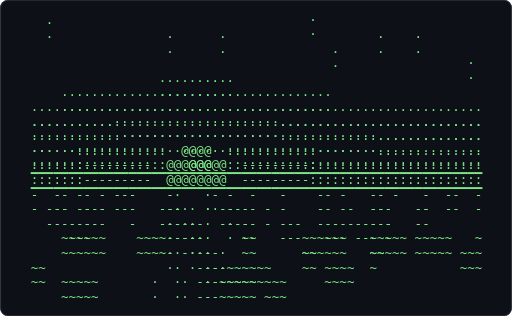
t = 0.00 s
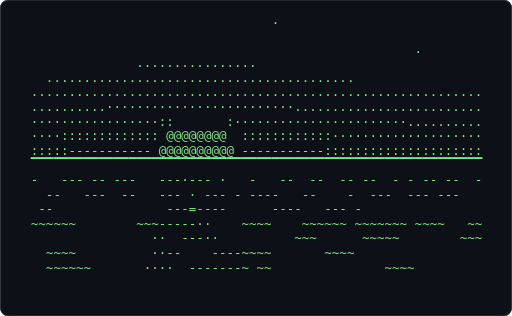
t = 0.61 s
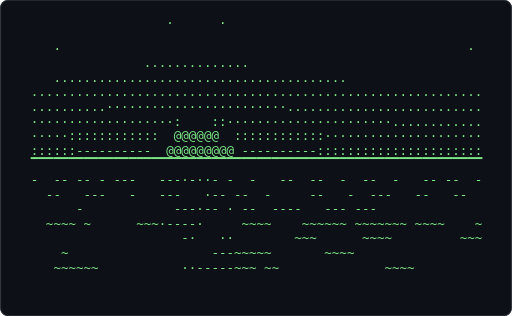
t = 1.21 s
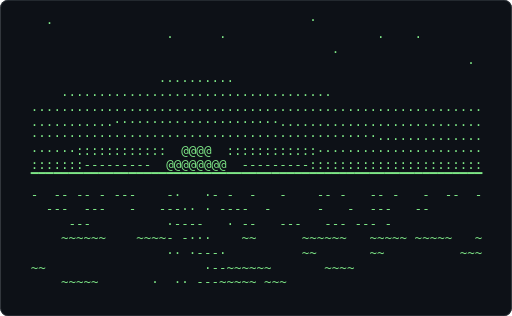
t = 1.82 s
t = 2.43 s: frame unchanged from t = 0.61 s, image omitted
t = 3.04 s: frame unchanged from t = 1.21 s, image omitted

The animated SVG that drew these frames (rendered in a browser with its animation timeline set to each time). Animation: 1 CSS @keyframes rule; one cycle of 3.64 s, repeats indefinitely.

<svg xmlns="http://www.w3.org/2000/svg" width="680" height="420" viewBox="0 0 680 420" role="img" aria-label="Terminal playing an ASCII animation of sunrise">
<style>.f{opacity:0;animation:blink 1.860s steps(1,end) infinite}.f:first-of-type{opacity:1}@keyframes blink{0%{opacity:1}4.167%{opacity:0}100%{opacity:0}}@media (prefers-reduced-motion: reduce){.f{animation:none}.f:first-of-type{opacity:1}}text{font-family:ui-monospace,SFMono-Regular,'DejaVu Sans Mono',Menlo,Consolas,monospace;font-size:12px;white-space:pre}</style>
<rect width="680" height="420" rx="10" fill="#0d1117"/>
<rect x="0.5" y="0.5" width="679" height="419" rx="10" fill="none" stroke="#30363d"/>
<g transform="translate(40.69 16.00) scale(1.3857)">
<g class="f" style="animation-delay:-0.0000s">
<text x="0" y="11" fill="#7ee787" xml:space="preserve">
<tspan x="0" dy="0">                                                            </tspan>
<tspan x="0" dy="14">  .                                  ·                      </tspan>
<tspan x="0" dy="14">                  .      .                    .    .        </tspan>
<tspan x="0" dy="14">                                        .                   </tspan>
<tspan x="0" dy="14">                                                          · </tspan>
<tspan x="0" dy="14">                 ..........                                 </tspan>
<tspan x="0" dy="14">    ....................................                    </tspan>
<tspan x="0" dy="14">............................................................</tspan>
<tspan x="0" dy="14">............·····················...........................</tspan>
<tspan x="0" dy="14">··············································..............</tspan>
<tspan x="0" dy="14">······::::::::::::   @@@  ::::::::::::······················</tspan>
<tspan x="0" dy="14">:::::::---------  @@@@@@@@  ---------:::::::::::::::::::::::</tspan>
<tspan x="0" dy="14">▔▔▔▔▔▔▔▔▔▔▔▔▔▔▔▔▔▔▔▔▔▔▔▔▔▔▔▔▔▔▔▔▔▔▔▔▔▔▔▔▔▔▔▔▔▔▔▔▔▔▔▔▔▔▔▔▔▔▔▔</tspan>
<tspan x="0" dy="14">-  -- -- - ---    -·   ·· -  -   -    -- -   --     -  --  -</tspan>
<tspan x="0" dy="14">  ---  ---   -   ---·· · ----  -      -   -  ---   --       </tspan>
<tspan x="0" dy="14">     ---          ·----   · --   ---   --- --- -            </tspan>
<tspan x="0" dy="14">    ~~~~~~    ~~~~- -···    ~~      ~~~~~~   ~~~~~ ~~~~~    </tspan>
<tspan x="0" dy="14">                  ·· ·---·          ~~       ~           ~~~</tspan>
<tspan x="0" dy="14">~~                     ·--~~~~~        ~~~~                 </tspan>
<tspan x="0" dy="14">    ~~~~~       ·  ·· ---~~~~~ ~~~                          </tspan>
</text></g>
<g class="f" style="animation-delay:-0.0775s">
<text x="0" y="11" fill="#7ee787" xml:space="preserve">
<tspan x="0" dy="0">  .                                  ·                      </tspan>
<tspan x="0" dy="14">                  .      .                    .    .        </tspan>
<tspan x="0" dy="14">                                        .                   </tspan>
<tspan x="0" dy="14">                                                          · </tspan>
<tspan x="0" dy="14">                 ..........                                 </tspan>
<tspan x="0" dy="14">    ....................................                    </tspan>
<tspan x="0" dy="14">............................................................</tspan>
<tspan x="0" dy="14">...........······················...........................</tspan>
<tspan x="0" dy="14">··············································..............</tspan>
<tspan x="0" dy="14">······::::::::::::  @@@@  ::::::::::::······················</tspan>
<tspan x="0" dy="14">:::::::---------  @@@@@@@@  ---------:::::::::::::::::::::::</tspan>
<tspan x="0" dy="14">▔▔▔▔▔▔▔▔▔▔▔▔▔▔▔▔▔▔▔▔▔▔▔▔▔▔▔▔▔▔▔▔▔▔▔▔▔▔▔▔▔▔▔▔▔▔▔▔▔▔▔▔▔▔▔▔▔▔▔▔</tspan>
<tspan x="0" dy="14">-  -- -- - ---    -·   ·- -  -   -    -- -   -- -   -  --  -</tspan>
<tspan x="0" dy="14">  ---  ---   -   ---·· · ----  -      -   -  ---   --       </tspan>
<tspan x="0" dy="14">     ---          ·----   · --   ---   --- --- -            </tspan>
<tspan x="0" dy="14">    ~~~~~~    ~~~~- -···    ~~      ~~~~~~   ~~~~~ ~~~~~   ~</tspan>
<tspan x="0" dy="14">                  ·· ·---·          ~~       ~~          ~~~</tspan>
<tspan x="0" dy="14">~~                     ·--~~~~~~       ~~~~                 </tspan>
<tspan x="0" dy="14">    ~~~~~       ·  ·· ---~~~~~ ~~~                          </tspan>
<tspan x="0" dy="14"> </tspan>
</text></g>
<g class="f" style="animation-delay:-0.1550s">
<text x="0" y="11" fill="#7ee787" xml:space="preserve">
<tspan x="0" dy="0">  .                                  ·                      </tspan>
<tspan x="0" dy="14">                  .      .                    .             </tspan>
<tspan x="0" dy="14">                                        .                   </tspan>
<tspan x="0" dy="14">                                                          · </tspan>
<tspan x="0" dy="14">                 ...........                                </tspan>
<tspan x="0" dy="14">    ....................................                    </tspan>
<tspan x="0" dy="14">............................................................</tspan>
<tspan x="0" dy="14">...........······················...........................</tspan>
<tspan x="0" dy="14">··············································..............</tspan>
<tspan x="0" dy="14">······::::::::::::  @@@@   :::::::::::······················</tspan>
<tspan x="0" dy="14">:::::::---------  @@@@@@@@@ ---------:::::::::::::::::::::::</tspan>
<tspan x="0" dy="14">▔▔▔▔▔▔▔▔▔▔▔▔▔▔▔▔▔▔▔▔▔▔▔▔▔▔▔▔▔▔▔▔▔▔▔▔▔▔▔▔▔▔▔▔▔▔▔▔▔▔▔▔▔▔▔▔▔▔▔▔</tspan>
<tspan x="0" dy="14">-  -- -- - ---    -·   ·- -  -   -    -- -   -- -   -  --  -</tspan>
<tspan x="0" dy="14">  ---  ---   -   --- · · ----  -      -   -  ---   --    -  </tspan>
<tspan x="0" dy="14">     ---          ·----   · --   ---   --- --- -            </tspan>
<tspan x="0" dy="14">    ~~~~~~    ~~~~- -···    ~~~     ~~~~~~   ~~~~~ ~~~~    ~</tspan>
<tspan x="0" dy="14">                  ·· ·····          ~~       ~~          ~~~</tspan>
<tspan x="0" dy="14">~~                     ·--~~~~~~       ~~~~                 </tspan>
<tspan x="0" dy="14">   ~~~~~~       ·  ·· ----~~~~ ~~                ~          </tspan>
<tspan x="0" dy="14"> </tspan>
</text></g>
<g class="f" style="animation-delay:-0.2326s">
<text x="0" y="11" fill="#7ee787" xml:space="preserve">
<tspan x="0" dy="0">  .                                  ·                      </tspan>
<tspan x="0" dy="14">                  .      .                    .             </tspan>
<tspan x="0" dy="14">                                        .                   </tspan>
<tspan x="0" dy="14">   ·                                                      · </tspan>
<tspan x="0" dy="14">                ............                                </tspan>
<tspan x="0" dy="14">    .....................................                   </tspan>
<tspan x="0" dy="14">............................................................</tspan>
<tspan x="0" dy="14">...........······················...........................</tspan>
<tspan x="0" dy="14">···············································.............</tspan>
<tspan x="0" dy="14">······::::::::::::  @@@@   ::::::::::::·····················</tspan>
<tspan x="0" dy="14">:::::::---------  @@@@@@@@@ ---------:::::::::::::::::::::::</tspan>
<tspan x="0" dy="14">▔▔▔▔▔▔▔▔▔▔▔▔▔▔▔▔▔▔▔▔▔▔▔▔▔▔▔▔▔▔▔▔▔▔▔▔▔▔▔▔▔▔▔▔▔▔▔▔▔▔▔▔▔▔▔▔▔▔▔▔</tspan>
<tspan x="0" dy="14">-  -- -- - ---    -· ···- -  -   -    -- -   -- -   -- --  -</tspan>
<tspan x="0" dy="14">  ---  ---   -   --- · ·-- --  -      -   -  ---   --    -  </tspan>
<tspan x="0" dy="14">     --           ·----   · --   ---   --- --- -            </tspan>
<tspan x="0" dy="14">    ~~~~~~    ~~~~- --·     ~~~     ~~~~~~   ~~~~~ ~~~~    ~</tspan>
<tspan x="0" dy="14">                  ········          ~~       ~~          ~~~</tspan>
<tspan x="0" dy="14">~                      ·--~~~~~~       ~~~~                 </tspan>
<tspan x="0" dy="14">   ~~~~~~       ·  ·· ----~~~~ ~~               ~~          </tspan>
<tspan x="0" dy="14"> </tspan>
</text></g>
<g class="f" style="animation-delay:-0.3101s">
<text x="0" y="11" fill="#7ee787" xml:space="preserve">
<tspan x="0" dy="0">  .                                  ·                      </tspan>
<tspan x="0" dy="14">                  .      .                    .             </tspan>
<tspan x="0" dy="14">                                        .                   </tspan>
<tspan x="0" dy="14">   ·                                                      · </tspan>
<tspan x="0" dy="14">                ............                                </tspan>
<tspan x="0" dy="14">   ......................................                   </tspan>
<tspan x="0" dy="14">............................................................</tspan>
<tspan x="0" dy="14">...........······················...........................</tspan>
<tspan x="0" dy="14">·····················::························.............</tspan>
<tspan x="0" dy="14">······::::::::::::  @@@@   ::::::::::::·····················</tspan>
<tspan x="0" dy="14">:::::::---------  @@@@@@@@@ ----------::::::::::::::::::::::</tspan>
<tspan x="0" dy="14">▔▔▔▔▔▔▔▔▔▔▔▔▔▔▔▔▔▔▔▔▔▔▔▔▔▔▔▔▔▔▔▔▔▔▔▔▔▔▔▔▔▔▔▔▔▔▔▔▔▔▔▔▔▔▔▔▔▔▔▔</tspan>
<tspan x="0" dy="14">-  -- -- - ---    -·····- -  -   --   -- -   -- -   -- --  -</tspan>
<tspan x="0" dy="14">  ---  ---   -   ---   ·-- --  -      -   -  ---   --    -  </tspan>
<tspan x="0" dy="14">      -            ---·   · --   ---   --- --- -            </tspan>
<tspan x="0" dy="14">   ~~~~~~     ~~~~-·--·     ~~~~    ~~~~~~   ~~~~~ ~~~~    ~</tspan>
<tspan x="0" dy="14">                   ········         ~~       ~~          ~~~</tspan>
<tspan x="0" dy="14">~                      ·--~~~~~~       ~~~~                 </tspan>
<tspan x="0" dy="14">   ~~~~~~          ·· ----~~·~ ~~               ~~          </tspan>
<tspan x="0" dy="14"> </tspan>
</text></g>
<g class="f" style="animation-delay:-0.3876s">
<text x="0" y="11" fill="#7ee787" xml:space="preserve">
<tspan x="0" dy="0">  .                                                         </tspan>
<tspan x="0" dy="14">                  .      .                    .             </tspan>
<tspan x="0" dy="14">                                        .                   </tspan>
<tspan x="0" dy="14">   ·                                                      · </tspan>
<tspan x="0" dy="14">                ............                                </tspan>
<tspan x="0" dy="14">   ......................................                   </tspan>
<tspan x="0" dy="14">............................................................</tspan>
<tspan x="0" dy="14">...........······················...........................</tspan>
<tspan x="0" dy="14">····················::::·······················.............</tspan>
<tspan x="0" dy="14">·····::::::::::::   @@@@@  ::::::::::::·····················</tspan>
<tspan x="0" dy="14">:::::::---------  @@@@@@@@@ ----------::::::::::::::::::::::</tspan>
<tspan x="0" dy="14">▔▔▔▔▔▔▔▔▔▔▔▔▔▔▔▔▔▔▔▔▔▔▔▔▔▔▔▔▔▔▔▔▔▔▔▔▔▔▔▔▔▔▔▔▔▔▔▔▔▔▔▔▔▔▔▔▔▔▔▔</tspan>
<tspan x="0" dy="14">-  -- -- - ---    -··-··- -  -   --   -- -   -- -   -- --  -</tspan>
<tspan x="0" dy="14">  ---  ---   -   ---   ·-- --  -      -   -  ---   --    -  </tspan>
<tspan x="0" dy="14">      -            ---·   · --   ---   --- --- -            </tspan>
<tspan x="0" dy="14">   ~~~~~~     ~~~~-·--·   · ~~~~    ~~~~~~   ~~~~~ ~~~~    ~</tspan>
<tspan x="0" dy="14">                   ·-·   ··         ~~       ~~          ~~~</tspan>
<tspan x="0" dy="14">~                      ·---~~~~~       ~~~~                 </tspan>
<tspan x="0" dy="14">   ~~~~~~          ···----~~·~ ~~               ~~          </tspan>
<tspan x="0" dy="14"> </tspan>
</text></g>
<g class="f" style="animation-delay:-0.4651s">
<text x="0" y="11" fill="#7ee787" xml:space="preserve">
<tspan x="0" dy="0">  .                                                         </tspan>
<tspan x="0" dy="14">                  .      .                    .             </tspan>
<tspan x="0" dy="14">                                        .                   </tspan>
<tspan x="0" dy="14">   ·                                                      · </tspan>
<tspan x="0" dy="14">                .............                               </tspan>
<tspan x="0" dy="14">   ......................................                   </tspan>
<tspan x="0" dy="14">............................................................</tspan>
<tspan x="0" dy="14">...........·······················..........................</tspan>
<tspan x="0" dy="14">····················:  ::······················.............</tspan>
<tspan x="0" dy="14">·····::::::::::::   @@@@@  ::::::::::::·····················</tspan>
<tspan x="0" dy="14">::::::----------  @@@@@@@@@ ----------::::::::::::::::::::::</tspan>
<tspan x="0" dy="14">▔▔▔▔▔▔▔▔▔▔▔▔▔▔▔▔▔▔▔▔▔▔▔▔▔▔▔▔▔▔▔▔▔▔▔▔▔▔▔▔▔▔▔▔▔▔▔▔▔▔▔▔▔▔▔▔▔▔▔▔</tspan>
<tspan x="0" dy="14">-  -- -- - ---    -·--··- -  -   --   -- -   -- -   -- --  -</tspan>
<tspan x="0" dy="14">  --   ---   -   ---   ·-- --  -      -   -  ---   --    -  </tspan>
<tspan x="0" dy="14">      -            ---·   · --   ---   --- --- -            </tspan>
<tspan x="0" dy="14">  ~~~~ ~      ~~~·-·--   ·· ~~~~    ~~~~~~   ~~~~~ ~~~~    ~</tspan>
<tspan x="0" dy="14">                    -·   ···        ~~       ~~~         ~~~</tspan>
<tspan x="0" dy="14">~                       ---~~~~~       ~~~~                 </tspan>
<tspan x="0" dy="14">   ~~~~~~          ···-----~·~ ~~               ~~~         </tspan>
<tspan x="0" dy="14"> </tspan>
</text></g>
<g class="f" style="animation-delay:-0.5426s">
<text x="0" y="11" fill="#7ee787" xml:space="preserve">
<tspan x="0" dy="0">  .                                                         </tspan>
<tspan x="0" dy="14">                  .      .                                  </tspan>
<tspan x="0" dy="14">                                        .                   </tspan>
<tspan x="0" dy="14">   ·                                                      · </tspan>
<tspan x="0" dy="14">               ..............                               </tspan>
<tspan x="0" dy="14">   ......................................                   </tspan>
<tspan x="0" dy="14">............................................................</tspan>
<tspan x="0" dy="14">...........·······················..........................</tspan>
<tspan x="0" dy="14">···················::   :·······················............</tspan>
<tspan x="0" dy="14">·····::::::::::::  @@@@@@  ::::::::::::·····················</tspan>
<tspan x="0" dy="14">::::::----------  @@@@@@@@@ ----------::::::::::::::::::::::</tspan>
<tspan x="0" dy="14">▔▔▔▔▔▔▔▔▔▔▔▔▔▔▔▔▔▔▔▔▔▔▔▔▔▔▔▔▔▔▔▔▔▔▔▔▔▔▔▔▔▔▔▔▔▔▔▔▔▔▔▔▔▔▔▔▔▔▔▔</tspan>
<tspan x="0" dy="14">-  -- -- - ---   --·--··- -  -   --   -- -   -- -   -- --  -</tspan>
<tspan x="0" dy="14">  --   ---   -   ---   ·-- --  -      -   -  ---   --   --  </tspan>
<tspan x="0" dy="14">      -            ---·-- · --   ---   --- ---              </tspan>
<tspan x="0" dy="14">  ~~~~ ~      ~~~·----   ·· ~~~~    ~~~~~~   ~~~~~ ~~~~    ~</tspan>
<tspan x="0" dy="14">                    -·   ····       ~~      ~~~~         ~~~</tspan>
<tspan x="0" dy="14">                        ---~~~~~       ~~~~                 </tspan>
<tspan x="0" dy="14">   ~~~~~~          ···-----~·~ ~~               ~~~         </tspan>
<tspan x="0" dy="14"> </tspan>
</text></g>
<g class="f" style="animation-delay:-0.6202s">
<text x="0" y="11" fill="#7ee787" xml:space="preserve">
<tspan x="0" dy="0">                  .      .                                  </tspan>
<tspan x="0" dy="14">                                                            </tspan>
<tspan x="0" dy="14">   ·                                                      · </tspan>
<tspan x="0" dy="14">               ..............                               </tspan>
<tspan x="0" dy="14">   .......................................                  </tspan>
<tspan x="0" dy="14">............................................................</tspan>
<tspan x="0" dy="14">..........························..........................</tspan>
<tspan x="0" dy="14">···················:    :·······················............</tspan>
<tspan x="0" dy="14">·····::::::::::::  @@@@@@  ::::::::::::·····················</tspan>
<tspan x="0" dy="14">::::::----------  @@@@@@@@@ ----------::::::::::::::::::::::</tspan>
<tspan x="0" dy="14">▔▔▔▔▔▔▔▔▔▔▔▔▔▔▔▔▔▔▔▔▔▔▔▔▔▔▔▔▔▔▔▔▔▔▔▔▔▔▔▔▔▔▔▔▔▔▔▔▔▔▔▔▔▔▔▔▔▔▔▔</tspan>
<tspan x="0" dy="14">-  -- -- - ---   --·--··- -  -   --  --  -  --  -   -- --  -</tspan>
<tspan x="0" dy="14">  --   ---   -   ---   ·-- --  -     --   -  ---   --   --  </tspan>
<tspan x="0" dy="14">      -            ---·-- · --   ---   --- ---              </tspan>
<tspan x="0" dy="14">  ~~~~ ~      ~~~·----·  ·· ~~~~    ~~~~~~   ~~~~~ ~~~~    ~</tspan>
<tspan x="0" dy="14">                    -·   ···       ~~~      ~~~~         ~~~</tspan>
<tspan x="0" dy="14">                        ---~~~~~       ~~~~                 </tspan>
<tspan x="0" dy="14">   ~~~~~~          ···-----~·~ ~~              ~~~~         </tspan>
<tspan x="0" dy="14"> </tspan>
<tspan x="0" dy="14"> </tspan>
</text></g>
<g class="f" style="animation-delay:-0.6977s">
<text x="0" y="11" fill="#7ee787" xml:space="preserve">
<tspan x="0" dy="0">                  .      .                                  </tspan>
<tspan x="0" dy="14">                                                            </tspan>
<tspan x="0" dy="14">   ·                                                      · </tspan>
<tspan x="0" dy="14">               ..............                               </tspan>
<tspan x="0" dy="14">   .......................................                  </tspan>
<tspan x="0" dy="14">............................................................</tspan>
<tspan x="0" dy="14">..........························..........................</tspan>
<tspan x="0" dy="14">···················:    ::······················............</tspan>
<tspan x="0" dy="14">·····::::::::::::  @@@@@@  ::::::::::::·····················</tspan>
<tspan x="0" dy="14">::::::----------  @@@@@@@@@ ----------::::::::::::::::::::::</tspan>
<tspan x="0" dy="14">▔▔▔▔▔▔▔▔▔▔▔▔▔▔▔▔▔▔▔▔▔▔▔▔▔▔▔▔▔▔▔▔▔▔▔▔▔▔▔▔▔▔▔▔▔▔▔▔▔▔▔▔▔▔▔▔▔▔▔▔</tspan>
<tspan x="0" dy="14">-  -- -- - ---   ---·-··- -  -   --  --  -  --  -   -- --  -</tspan>
<tspan x="0" dy="14">  --   ---   -   ---   ·-- --  -     --   -  ---   --   --  </tspan>
<tspan x="0" dy="14">      -            ---·-- · --  ----   --- ---              </tspan>
<tspan x="0" dy="14">  ~~~~ ~      ~~~·----·     ~~~~    ~~~~~~ ~~~~~~~ ~~~~    ~</tspan>
<tspan x="0" dy="14">                    -·   ··        ~~~      ~~~~         ~~~</tspan>
<tspan x="0" dy="14">    ~                   ---~~~~~       ~~~~                 </tspan>
<tspan x="0" dy="14">   ~~~~~~           ··-----~~~ ~~              ~~~~         </tspan>
<tspan x="0" dy="14"> </tspan>
<tspan x="0" dy="14"> </tspan>
</text></g>
<g class="f" style="animation-delay:-0.7752s">
<text x="0" y="11" fill="#7ee787" xml:space="preserve">
<tspan x="0" dy="0">                  .      .                                  </tspan>
<tspan x="0" dy="14">                                                            </tspan>
<tspan x="0" dy="14">   ·                                               .      · </tspan>
<tspan x="0" dy="14">               ..............                               </tspan>
<tspan x="0" dy="14">   .......................................                  </tspan>
<tspan x="0" dy="14">............................................................</tspan>
<tspan x="0" dy="14">..........························..........................</tspan>
<tspan x="0" dy="14">··················::     :·······················...........</tspan>
<tspan x="0" dy="14">·····::::::::::::  @@@@@@  :::::::::::::····················</tspan>
<tspan x="0" dy="14">::::::----------  @@@@@@@@@ ----------::::::::::::::::::::::</tspan>
<tspan x="0" dy="14">▔▔▔▔▔▔▔▔▔▔▔▔▔▔▔▔▔▔▔▔▔▔▔▔▔▔▔▔▔▔▔▔▔▔▔▔▔▔▔▔▔▔▔▔▔▔▔▔▔▔▔▔▔▔▔▔▔▔▔▔</tspan>
<tspan x="0" dy="14">-  -- -- - ---   ---·-· --   -   --  --  -  --  -   -- --  -</tspan>
<tspan x="0" dy="14">  --   ---   -   --- · --- -   -     --   -  ---   --   --  </tspan>
<tspan x="0" dy="14">      -            ------·  --  ----   --- ---              </tspan>
<tspan x="0" dy="14"> ~~~~~ ~      ~~~~-·--··    ~~~~    ~~~~~~ ~~~~~~~ ~~~~    ~</tspan>
<tspan x="0" dy="14">                   ·-·             ~~~      ~~~~~        ~~~</tspan>
<tspan x="0" dy="14">  ~~~             ··    ---~~~~~       ~~~~                 </tspan>
<tspan x="0" dy="14">   ~~~~~~       ·    ·-----~~~ ~~              ~~~~         </tspan>
<tspan x="0" dy="14"> </tspan>
<tspan x="0" dy="14"> </tspan>
</text></g>
<g class="f" style="animation-delay:-0.8527s">
<text x="0" y="11" fill="#7ee787" xml:space="preserve">
<tspan x="0" dy="0">                                .                           </tspan>
<tspan x="0" dy="14">                                                            </tspan>
<tspan x="0" dy="14">   ·                                               .      · </tspan>
<tspan x="0" dy="14">               ...............                              </tspan>
<tspan x="0" dy="14">  ........................................                  </tspan>
<tspan x="0" dy="14">............................................................</tspan>
<tspan x="0" dy="14">..........························..........................</tspan>
<tspan x="0" dy="14">··················:      :·······················...........</tspan>
<tspan x="0" dy="14">·····::::::::::::  @@@@@@  :::::::::::::····················</tspan>
<tspan x="0" dy="14">::::::----------  @@@@@@@@@ -----------:::::::::::::::::::::</tspan>
<tspan x="0" dy="14">▔▔▔▔▔▔▔▔▔▔▔▔▔▔▔▔▔▔▔▔▔▔▔▔▔▔▔▔▔▔▔▔▔▔▔▔▔▔▔▔▔▔▔▔▔▔▔▔▔▔▔▔▔▔▔▔▔▔▔▔</tspan>
<tspan x="0" dy="14">-  -- -- - ---   ---·-- --   -   --  --  -  --  -   -- --  -</tspan>
<tspan x="0" dy="14">  --   ---  --   --- - --- -  --     --   -  ---   --   --  </tspan>
<tspan x="0" dy="14">      -            ------·  --  ----   --- ---              </tspan>
<tspan x="0" dy="14"> ~~~~~ ~      ~~~--·---·    ~~~~    ~~~~~~ ~~~~~~~ ~~~~    ~</tspan>
<tspan x="0" dy="14">                 · ·-·             ~~~      ~~~~~        ~~~</tspan>
<tspan x="0" dy="14">  ~~~~           ···    ----~~~~       ~~~~                 </tspan>
<tspan x="0" dy="14">  ~~~~~~~       ·    ------~ ~~~~              ~~~~         </tspan>
<tspan x="0" dy="14"> </tspan>
<tspan x="0" dy="14"> </tspan>
</text></g>
<g class="f" style="animation-delay:-0.9302s">
<text x="0" y="11" fill="#7ee787" xml:space="preserve">
<tspan x="0" dy="0">                                .                           </tspan>
<tspan x="0" dy="14">                                                            </tspan>
<tspan x="0" dy="14">   ·                                               .      · </tspan>
<tspan x="0" dy="14">               ...............                              </tspan>
<tspan x="0" dy="14">  ........................................                  </tspan>
<tspan x="0" dy="14">............................................................</tspan>
<tspan x="0" dy="14">..........························..........................</tspan>
<tspan x="0" dy="14">··················:      :·······················...........</tspan>
<tspan x="0" dy="14">·····::::::::::::  @@@@@@@ :::::::::::::····················</tspan>
<tspan x="0" dy="14">::::::---------- @@@@@@@@@@ -----------:::::::::::::::::::::</tspan>
<tspan x="0" dy="14">▔▔▔▔▔▔▔▔▔▔▔▔▔▔▔▔▔▔▔▔▔▔▔▔▔▔▔▔▔▔▔▔▔▔▔▔▔▔▔▔▔▔▔▔▔▔▔▔▔▔▔▔▔▔▔▔▔▔▔▔</tspan>
<tspan x="0" dy="14">-  -- -- - ---   --- --- -   -   --  --  -  --  - - -- --  -</tspan>
<tspan x="0" dy="14">  --   ---  --   --- - --- -  --     --   -  ---   --   --  </tspan>
<tspan x="0" dy="14">                   ------·  --  ----   --- ---              </tspan>
<tspan x="0" dy="14"> ~~~~~ ~      ~~~--·----   ·~~~~    ~~~~~~ ~~~~~~~ ~~~~    ~</tspan>
<tspan x="0" dy="14">                 · ·-·             ~~~      ~~~~~~       ~~~</tspan>
<tspan x="0" dy="14">  ~~~~         ···-·    ----~~~~       ~~~~                 </tspan>
<tspan x="0" dy="14">  ~~~~~~~       ·    ------- ~~~~              ~~~~         </tspan>
<tspan x="0" dy="14"> </tspan>
<tspan x="0" dy="14"> </tspan>
</text></g>
<g class="f" style="animation-delay:-1.0078s">
<text x="0" y="11" fill="#7ee787" xml:space="preserve">
<tspan x="0" dy="0">                                .                           </tspan>
<tspan x="0" dy="14">                                                            </tspan>
<tspan x="0" dy="14">   ·                                               .      · </tspan>
<tspan x="0" dy="14">               ...............                              </tspan>
<tspan x="0" dy="14">  ........................................                  </tspan>
<tspan x="0" dy="14">............................................................</tspan>
<tspan x="0" dy="14">..........·························.........................</tspan>
<tspan x="0" dy="14">··················:      ::······················...........</tspan>
<tspan x="0" dy="14">·····::::::::::::  @@@@@@@ :::::::::::::····················</tspan>
<tspan x="0" dy="14">::::::---------- @@@@@@@@@@ -----------:::::::::::::::::::::</tspan>
<tspan x="0" dy="14">▔▔▔▔▔▔▔▔▔▔▔▔▔▔▔▔▔▔▔▔▔▔▔▔▔▔▔▔▔▔▔▔▔▔▔▔▔▔▔▔▔▔▔▔▔▔▔▔▔▔▔▔▔▔▔▔▔▔▔▔</tspan>
<tspan x="0" dy="14">-   ---  - ---   --- --- ·   -   --  --  -  --  - - -- --  -</tspan>
<tspan x="0" dy="14">  --   ---  --   --- - --- -  --     --   -  ---   --   --  </tspan>
<tspan x="0" dy="14">                  --------  --  ----   --- --               </tspan>
<tspan x="0" dy="14">~~~~~~ ~      ~~~--·----   ·~~~~    ~~~~~~ ~~~~~~~ ~~~~    ~</tspan>
<tspan x="0" dy="14">                ·· ·-·             ~~~      ~~~~~~       ~~~</tspan>
<tspan x="0" dy="14">  ~~~~         ···--    ----~~~~       ~~~~                 </tspan>
<tspan x="0" dy="14">  ~~~~~~~      ··    ------- ~~~~              ~~~~         </tspan>
<tspan x="0" dy="14"> </tspan>
<tspan x="0" dy="14"> </tspan>
</text></g>
<g class="f" style="animation-delay:-1.0853s">
<text x="0" y="11" fill="#7ee787" xml:space="preserve">
<tspan x="0" dy="0">                                .                           </tspan>
<tspan x="0" dy="14">                                                            </tspan>
<tspan x="0" dy="14">   ·                                               .      · </tspan>
<tspan x="0" dy="14">               ...............                              </tspan>
<tspan x="0" dy="14">  ........................................                  </tspan>
<tspan x="0" dy="14">............................................................</tspan>
<tspan x="0" dy="14">..........·························.........................</tspan>
<tspan x="0" dy="14">··················:      ::·······················..........</tspan>
<tspan x="0" dy="14">····:::::::::::::  @@@@@@@  ::::::::::::····················</tspan>
<tspan x="0" dy="14">::::::---------- @@@@@@@@@@ -----------:::::::::::::::::::::</tspan>
<tspan x="0" dy="14">▔▔▔▔▔▔▔▔▔▔▔▔▔▔▔▔▔▔▔▔▔▔▔▔▔▔▔▔▔▔▔▔▔▔▔▔▔▔▔▔▔▔▔▔▔▔▔▔▔▔▔▔▔▔▔▔▔▔▔▔</tspan>
<tspan x="0" dy="14">-   ---  - ---   --- =-- ·   -   --  --  -  --  - - -- --  -</tspan>
<tspan x="0" dy="14">  --   ---  --   --- - --- -  --    ---   -  ---  ---  --   </tspan>
<tspan x="0" dy="14"> --               --------  -   ----   --- -                </tspan>
<tspan x="0" dy="14">~~~~~~ ~      ~~~--·----   ·~~~~    ~~~~~~ ~~~~~~~ ~~~~    ~</tspan>
<tspan x="0" dy="14">                ·- ·-·             ~~~      ~~~~~~       ~~~</tspan>
<tspan x="0" dy="14">  ~~~~         ···--    ----~~~~       ~~~~                 </tspan>
<tspan x="0" dy="14">  ~~~~~~       ···   -------~ ~~~              ~~~~         </tspan>
<tspan x="0" dy="14"> </tspan>
<tspan x="0" dy="14"> </tspan>
</text></g>
<g class="f" style="animation-delay:-1.1628s">
<text x="0" y="11" fill="#7ee787" xml:space="preserve">
<tspan x="0" dy="0">                                .                           </tspan>
<tspan x="0" dy="14">                                                            </tspan>
<tspan x="0" dy="14">   ·                                               .      · </tspan>
<tspan x="0" dy="14">              ................                              </tspan>
<tspan x="0" dy="14">  ........................................                  </tspan>
<tspan x="0" dy="14">............................................................</tspan>
<tspan x="0" dy="14">..........·························.........................</tspan>
<tspan x="0" dy="14">·················::       :·······················..........</tspan>
<tspan x="0" dy="14">····:::::::::::::  @@@@@@@  ::::::::::::····················</tspan>
<tspan x="0" dy="14">::::::---------- @@@@@@@@@@ -----------:::::::::::::::::::::</tspan>
<tspan x="0" dy="14">▔▔▔▔▔▔▔▔▔▔▔▔▔▔▔▔▔▔▔▔▔▔▔▔▔▔▔▔▔▔▔▔▔▔▔▔▔▔▔▔▔▔▔▔▔▔▔▔▔▔▔▔▔▔▔▔▔▔▔▔</tspan>
<tspan x="0" dy="14">-   ---  - ---   --- --- ·   -   --  --  -  --  - - -- --  -</tspan>
<tspan x="0" dy="14">  --   ---  --   --- - --- -  ---   ---   -  ---  ---  --   </tspan>
<tspan x="0" dy="14"> --               --------  -   ----   --- -                </tspan>
<tspan x="0" dy="14">~~~~~~ ~      ~~~--·----   ·~~~~    ~~~~~~ ~~~~~~~ ~~~~    ~</tspan>
<tspan x="0" dy="14">                ·-  -·             ~~~      ~~~~~~       ~~~</tspan>
<tspan x="0" dy="14">  ~~~~         ···--    ----~~~~       ~~~~                 </tspan>
<tspan x="0" dy="14">  ~~~~~~       ···   -------~ ~~~              ~~~~         </tspan>
<tspan x="0" dy="14"> </tspan>
<tspan x="0" dy="14"> </tspan>
</text></g>
<g class="f" style="animation-delay:-1.2403s">
<text x="0" y="11" fill="#7ee787" xml:space="preserve">
<tspan x="0" dy="0">                                .                           </tspan>
<tspan x="0" dy="14">                                                            </tspan>
<tspan x="0" dy="14">   ·                                               .        </tspan>
<tspan x="0" dy="14">              ................                              </tspan>
<tspan x="0" dy="14">  ........................................                  </tspan>
<tspan x="0" dy="14">............................................................</tspan>
<tspan x="0" dy="14">..........·························.........................</tspan>
<tspan x="0" dy="14">·················::       :·······················..........</tspan>
<tspan x="0" dy="14">····::::::::::::: @@@@@@@@  ::::::::::::····················</tspan>
<tspan x="0" dy="14">::::::---------- @@@@@@@@@@ -----------:::::::::::::::::::::</tspan>
<tspan x="0" dy="14">▔▔▔▔▔▔▔▔▔▔▔▔▔▔▔▔▔▔▔▔▔▔▔▔▔▔▔▔▔▔▔▔▔▔▔▔▔▔▔▔▔▔▔▔▔▔▔▔▔▔▔▔▔▔▔▔▔▔▔▔</tspan>
<tspan x="0" dy="14">-   --- -- ---   ---·--- ·   -   --  --  -- --  - - -- --  -</tspan>
<tspan x="0" dy="14">  --   ---  --   --- - --- -  ---   ---   -  ---  ---  --   </tspan>
<tspan x="0" dy="14"> --               ---=----  -   ----   --- -                </tspan>
<tspan x="0" dy="14">~~~~~~        ~~~--·---·    ~~~~    ~~~~~~ ~~~~~~~ ~~~~   ~~</tspan>
<tspan x="0" dy="14">                ··  --·            ~~~      ~~~~~~       ~~~</tspan>
<tspan x="0" dy="14">  ~~~~          ··--    ----~~~~       ~~~~                 </tspan>
<tspan x="0" dy="14">  ~~~~~~       ····  -------~ ~~               ~~~~         </tspan>
<tspan x="0" dy="14"> </tspan>
<tspan x="0" dy="14"> </tspan>
</text></g>
<g class="f" style="animation-delay:-1.3178s">
<text x="0" y="11" fill="#7ee787" xml:space="preserve">
<tspan x="0" dy="0">                                .                           </tspan>
<tspan x="0" dy="14">                                                            </tspan>
<tspan x="0" dy="14">                                                   .        </tspan>
<tspan x="0" dy="14">              ................                              </tspan>
<tspan x="0" dy="14">  .........................................                 </tspan>
<tspan x="0" dy="14">............................................................</tspan>
<tspan x="0" dy="14">..........·························.........................</tspan>
<tspan x="0" dy="14">·················::       :·······················..........</tspan>
<tspan x="0" dy="14">····::::::::::::: @@@@@@@@  ::::::::::::····················</tspan>
<tspan x="0" dy="14">:::::----------- @@@@@@@@@@ -----------:::::::::::::::::::::</tspan>
<tspan x="0" dy="14">▔▔▔▔▔▔▔▔▔▔▔▔▔▔▔▔▔▔▔▔▔▔▔▔▔▔▔▔▔▔▔▔▔▔▔▔▔▔▔▔▔▔▔▔▔▔▔▔▔▔▔▔▔▔▔▔▔▔▔▔</tspan>
<tspan x="0" dy="14">-   --- -- ---   ---·--- ·   -   --  --  -- --  - - -- --  -</tspan>
<tspan x="0" dy="14">  --   ---  --   --- · --- - ----   --    -  ---  --- ---   </tspan>
<tspan x="0" dy="14"> --               ---=----      ----   --- -                </tspan>
<tspan x="0" dy="14">~~~~~~        ~~~-----··    ~~~~    ~~~~~~ ~~~~~~~ ~~~~   ~~</tspan>
<tspan x="0" dy="14">                ··  ---··          ~~~      ~~~~~        ~~~</tspan>
<tspan x="0" dy="14">  ~~~~          ··--    ----~~~~       ~~~~                 </tspan>
<tspan x="0" dy="14">  ~~~~~~       ····  -------~ ~~               ~~~~         </tspan>
<tspan x="0" dy="14"> </tspan>
<tspan x="0" dy="14"> </tspan>
</text></g>
<g class="f" style="animation-delay:-1.3953s">
<text x="0" y="11" fill="#7ee787" xml:space="preserve">
<tspan x="0" dy="0">                                .                           </tspan>
<tspan x="0" dy="14">                                                            </tspan>
<tspan x="0" dy="14">                                                   .        </tspan>
<tspan x="0" dy="14">              ................                              </tspan>
<tspan x="0" dy="14">  .........................................                 </tspan>
<tspan x="0" dy="14">............................................................</tspan>
<tspan x="0" dy="14">..........·························.........................</tspan>
<tspan x="0" dy="14">·················:        :·······················..........</tspan>
<tspan x="0" dy="14">····::::::::::::: @@@@@@@@  ::::::::::::····················</tspan>
<tspan x="0" dy="14">:::::----------- @@@@@@@@@@ -----------:::::::::::::::::::::</tspan>
<tspan x="0" dy="14">▔▔▔▔▔▔▔▔▔▔▔▔▔▔▔▔▔▔▔▔▔▔▔▔▔▔▔▔▔▔▔▔▔▔▔▔▔▔▔▔▔▔▔▔▔▔▔▔▔▔▔▔▔▔▔▔▔▔▔▔</tspan>
<tspan x="0" dy="14">-   --- -- ---   ----·-- ·   -   --  --  -- --  - - -- --  -</tspan>
<tspan x="0" dy="14">  --  ---   --   ---   --- - ----   --    -  --- ---- ---   </tspan>
<tspan x="0" dy="14"> --               ---=·---      ----   --- -                </tspan>
<tspan x="0" dy="14">~~~~~~        ~~~-----·· ··~~~~~    ~~~~~~ ~~~~~~~ ~~~~   ~~</tspan>
<tspan x="0" dy="14">                 ·  ·---··         ~~~      ~~~~~        ~~~</tspan>
<tspan x="0" dy="14">  ~~~~          ·--·  · ----~~~~       ~~~~                 </tspan>
<tspan x="0" dy="14">  ~~~~~~        ·····-------~ ~~               ~~~~         </tspan>
<tspan x="0" dy="14"> </tspan>
<tspan x="0" dy="14"> </tspan>
</text></g>
<g class="f" style="animation-delay:-1.4729s">
<text x="0" y="11" fill="#7ee787" xml:space="preserve">
<tspan x="0" dy="0">                                .                           </tspan>
<tspan x="0" dy="14">                                                            </tspan>
<tspan x="0" dy="14">                                                   .        </tspan>
<tspan x="0" dy="14">              ................                              </tspan>
<tspan x="0" dy="14">  .........................................                 </tspan>
<tspan x="0" dy="14">............................................................</tspan>
<tspan x="0" dy="14">..........·························.........................</tspan>
<tspan x="0" dy="14">·················:    @   :·······················..........</tspan>
<tspan x="0" dy="14">····::::::::::::: @@@@@@@@  ::::::::::::····················</tspan>
<tspan x="0" dy="14">:::::----------- @@@@@@@@@@ =----------:::::::::::::::::::::</tspan>
<tspan x="0" dy="14">▔▔▔▔▔▔▔▔▔▔▔▔▔▔▔▔▔▔▔▔▔▔▔▔▔▔▔▔▔▔▔▔▔▔▔▔▔▔▔▔▔▔▔▔▔▔▔▔▔▔▔▔▔▔▔▔▔▔▔▔</tspan>
<tspan x="0" dy="14">-   --- -- ---   ----·-- ·   -   --  --  -- --  - - -- --  -</tspan>
<tspan x="0" dy="14">  --  ---   --    --  ---- - ----   --    -  --- ---- ---   </tspan>
<tspan x="0" dy="14"> --               ---=·---      ----   --- -                </tspan>
<tspan x="0" dy="14">~~~~~~        ~~~-----  ···-~~~~    ~~~~~~ ~~~~~~~ ~~~~   ~~</tspan>
<tspan x="0" dy="14">                 ·  ·----·         ~~~      ~~~~~        ~~~</tspan>
<tspan x="0" dy="14"> ~~~~~          ·--·  · ----~~~~      ~~~~~                 </tspan>
<tspan x="0" dy="14">  ~~~~~~        ··--·-------- ~~               ~~~~         </tspan>
<tspan x="0" dy="14"> </tspan>
<tspan x="0" dy="14"> </tspan>
</text></g>
<g class="f" style="animation-delay:-1.5504s">
<text x="0" y="11" fill="#7ee787" xml:space="preserve">
<tspan x="0" dy="0">                                .                           </tspan>
<tspan x="0" dy="14">                                                            </tspan>
<tspan x="0" dy="14">                                                            </tspan>
<tspan x="0" dy="14">              ................                              </tspan>
<tspan x="0" dy="14">  .........................................                 </tspan>
<tspan x="0" dy="14">............................................................</tspan>
<tspan x="0" dy="14">..........·························.........................</tspan>
<tspan x="0" dy="14">·················:   @@   :························.........</tspan>
<tspan x="0" dy="14">····::::::::::::: @@@@@@@@  ::::::::::::····················</tspan>
<tspan x="0" dy="14">:::::----------- @@@@@@@@@@ =----------:::::::::::::::::::::</tspan>
<tspan x="0" dy="14">▔▔▔▔▔▔▔▔▔▔▔▔▔▔▔▔▔▔▔▔▔▔▔▔▔▔▔▔▔▔▔▔▔▔▔▔▔▔▔▔▔▔▔▔▔▔▔▔▔▔▔▔▔▔▔▔▔▔▔▔</tspan>
<tspan x="0" dy="14">-   --- -- ---   ----·-- -   --  --  --  -- --  - - -- --  -</tspan>
<tspan x="0" dy="14">  --  ---   --    --  ---- - ----  ---    -  --- ---- ---   </tspan>
<tspan x="0" dy="14"> --               ---= ---      ----   --- -         -      </tspan>
<tspan x="0" dy="14">~~~~~ ~       ~~~----·  ···-~~~     ~~~~~ ~~~~~~~ ~~~~~   ~~</tspan>
<tspan x="0" dy="14">                 ·  ·-=--·         ~~~      ~~~~~       ~~~~</tspan>
<tspan x="0" dy="14"> ~~~~~          ·--·  -·----~~~~      ~~~~~                 </tspan>
<tspan x="0" dy="14">  ~~~~~~        ··----------- ~~              ~~~~~         </tspan>
<tspan x="0" dy="14"> </tspan>
<tspan x="0" dy="14"> </tspan>
</text></g>
<g class="f" style="animation-delay:-1.6279s">
<text x="0" y="11" fill="#7ee787" xml:space="preserve">
<tspan x="0" dy="0">                                .                           </tspan>
<tspan x="0" dy="14">                                                            </tspan>
<tspan x="0" dy="14">                                                            </tspan>
<tspan x="0" dy="14">              ................                              </tspan>
<tspan x="0" dy="14">  .........................................                 </tspan>
<tspan x="0" dy="14">............................................................</tspan>
<tspan x="0" dy="14">..........·························.........................</tspan>
<tspan x="0" dy="14">·················:   @@@  ::·······················.........</tspan>
<tspan x="0" dy="14">····::::::::::::: @@@@@@@@@ ::::::::::::····················</tspan>
<tspan x="0" dy="14">:::::----------- @@@@@@@@@@ =----------:::::::::::::::::::::</tspan>
<tspan x="0" dy="14">▔▔▔▔▔▔▔▔▔▔▔▔▔▔▔▔▔▔▔▔▔▔▔▔▔▔▔▔▔▔▔▔▔▔▔▔▔▔▔▔▔▔▔▔▔▔▔▔▔▔▔▔▔▔▔▔▔▔▔▔</tspan>
<tspan x="0" dy="14">-   --- -- ---   ----·-- -   --  --  --  -- --  - - -- --  -</tspan>
<tspan x="0" dy="14">  --  ---   --    --  ---- - ----  ---    -  --- ---- ---   </tspan>
<tspan x="0" dy="14"> --               ---= ---      ----   --- -         -      </tspan>
<tspan x="0" dy="14">~~~~~ ~      ~~~~-·---  ·-·-~~~     ~~~~~ ~~~~~~~ ~~~~~   ~~</tspan>
<tspan x="0" dy="14">                    ·-=--·         ~~~      ~~~~~       ~~~~</tspan>
<tspan x="0" dy="14"> ~~~~~          ·--·  -·-----~~~      ~~~~~                 </tspan>
<tspan x="0" dy="14">  ~~~~~~        ··----------- ~~              ~~~~          </tspan>
<tspan x="0" dy="14"> </tspan>
<tspan x="0" dy="14"> </tspan>
</text></g>
<g class="f" style="animation-delay:-1.7054s">
<text x="0" y="11" fill="#7ee787" xml:space="preserve">
<tspan x="0" dy="0">                                .                           </tspan>
<tspan x="0" dy="14">                                                            </tspan>
<tspan x="0" dy="14">                                                            </tspan>
<tspan x="0" dy="14">              ................                              </tspan>
<tspan x="0" dy="14">  .........................................                 </tspan>
<tspan x="0" dy="14">............................................................</tspan>
<tspan x="0" dy="14">..........·························.........................</tspan>
<tspan x="0" dy="14">·················:   @@@   :·······················.........</tspan>
<tspan x="0" dy="14">····::::::::::::: @@@@@@@@@ ::::::::::::····················</tspan>
<tspan x="0" dy="14">:::::----------- @@@@@@@@@@ =----------:::::::::::::::::::::</tspan>
<tspan x="0" dy="14">▔▔▔▔▔▔▔▔▔▔▔▔▔▔▔▔▔▔▔▔▔▔▔▔▔▔▔▔▔▔▔▔▔▔▔▔▔▔▔▔▔▔▔▔▔▔▔▔▔▔▔▔▔▔▔▔▔▔▔▔</tspan>
<tspan x="0" dy="14">-   --- -- ---   ----·-- -   --  --  --  -- --  - - -- --  -</tspan>
<tspan x="0" dy="14">  --  ---   --    --  ---- - ----  ---    -  --- ---- ---   </tspan>
<tspan x="0" dy="14"> --               ---= ---      ----   --- -         -      </tspan>
<tspan x="0" dy="14">~~~~~ ~      ~~~~-·---  ···-~~~     ~~~~~ ~~~~~~~ ~~~~~   ~~</tspan>
<tspan x="0" dy="14">                    ·-=--·         ~~~      ~~~~~       ~~~~</tspan>
<tspan x="0" dy="14"> ~~~~~          ·--·  -·-----~~~      ~~~~~                 </tspan>
<tspan x="0" dy="14">  ~~~~~~        ··----------- ~~              ~~~~          </tspan>
<tspan x="0" dy="14"> </tspan>
<tspan x="0" dy="14"> </tspan>
</text></g>
<g class="f" style="animation-delay:-1.7829s">
<text x="0" y="11" fill="#7ee787" xml:space="preserve">
<tspan x="0" dy="0">                                .                           </tspan>
<tspan x="0" dy="14">                                                            </tspan>
<tspan x="0" dy="14">                                                            </tspan>
<tspan x="0" dy="14">              ................                              </tspan>
<tspan x="0" dy="14">  .........................................                 </tspan>
<tspan x="0" dy="14">............................................................</tspan>
<tspan x="0" dy="14">..........·························.........................</tspan>
<tspan x="0" dy="14">·················:   @@@   :·······················.........</tspan>
<tspan x="0" dy="14">····::::::::::::: @@@@@@@@@ ::::::::::::····················</tspan>
<tspan x="0" dy="14">:::::----------- @@@@@@@@@@ =----------:::::::::::::::::::::</tspan>
<tspan x="0" dy="14">▔▔▔▔▔▔▔▔▔▔▔▔▔▔▔▔▔▔▔▔▔▔▔▔▔▔▔▔▔▔▔▔▔▔▔▔▔▔▔▔▔▔▔▔▔▔▔▔▔▔▔▔▔▔▔▔▔▔▔▔</tspan>
<tspan x="0" dy="14">-   --- -- ---   ------- -   --  --  --  -- --  - - -- --  -</tspan>
<tspan x="0" dy="14">   -  ---   --    --  ---- - ----  ---    -  --- ---- ---   </tspan>
<tspan x="0" dy="14">---               --------      ----   ----          -      </tspan>
<tspan x="0" dy="14">~~~~~ ~      ~~~~-·---   ··-~~~     ~~~~~ ~~~~~~~ ~~~~~   ~~</tspan>
<tspan x="0" dy="14">                    ·-=--·  ··     ~~~     ~~~~~~       ~~~~</tspan>
<tspan x="0" dy="14"> ~~~~~          ··-- ·-·-----~~~      ~~~~~                 </tspan>
<tspan x="0" dy="14">  ~~~~~~         ····-------- ~~              ~~~~          </tspan>
<tspan x="0" dy="14"> </tspan>
<tspan x="0" dy="14"> </tspan>
</text></g>
</g>
</svg>
